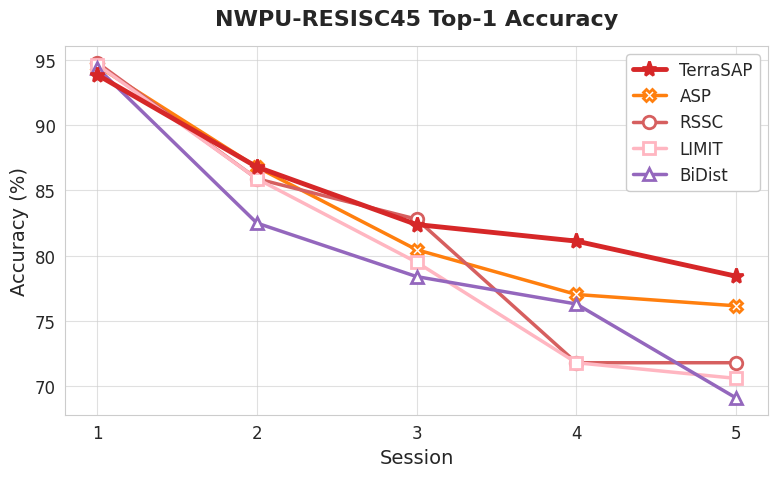
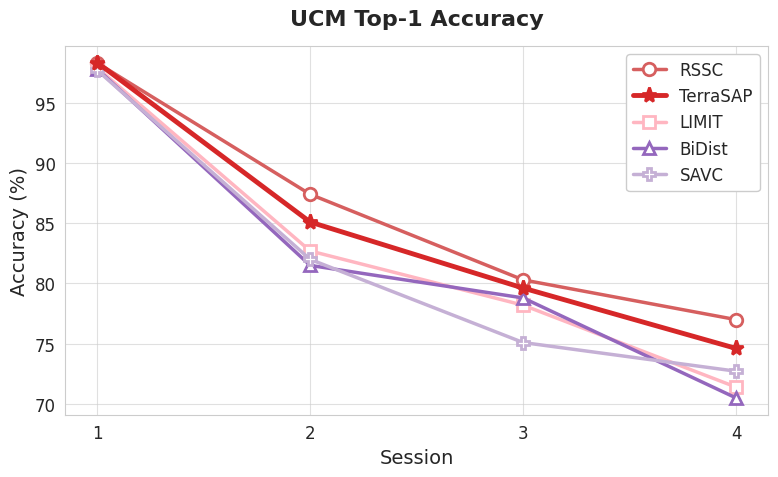
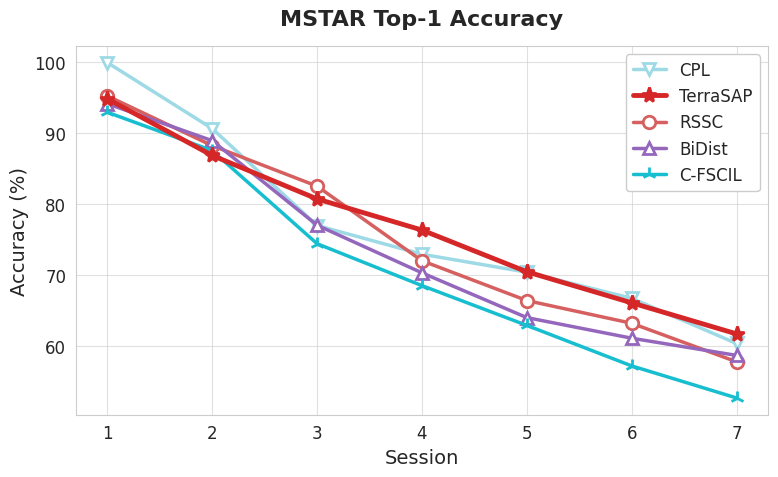

Write the Python code that produced these figures, in order.
import matplotlib.pyplot as plt
import seaborn as sns

# ==========================================
# 1. 全局样式设置 (IEEE 风格)
# ==========================================
sns.set_style("whitegrid")
plt.rcParams.update({
    'font.size': 14,
    'font.family': 'sans-serif', # 如果系统有 Times New Roman，建议改为 'Times New Roman'
    'axes.labelsize': 14,
    'axes.titlesize': 16,
    'xtick.labelsize': 12,
    'ytick.labelsize': 12,
    'legend.fontsize': 12,
    'figure.figsize': (8, 5),
    'lines.linewidth': 2.5,
    'grid.alpha': 0.6
})

# ==========================================
# 2. 数据与样式定义
# ==========================================

# 颜色代码 (参考原图近似色)
colors = {
    'red_dark': '#d62728',   # TerraSAP
    'red_light': '#d65f5f',  # RSSC (Salmon)
    'orange': '#ff7f0e',     # ASP
    'pink': '#ffb6c1',       # LIMIT
    'purple': '#9467bd',     # BiDist
    'purple_light': '#c5b0d5', # SAVC
    'blue_light': '#9edae5', # CPL (Light Blue)
    'cyan': '#17becf'        # C-FSCIL
}

# ----------------------------
# NWPU-RESISC45 数据
# ----------------------------
nwpu_sessions = ['1', '2', '3', '4', '5']
nwpu_data = {
    'TerraSAP': {'y': [93.87, 86.80, 82.39, 81.12, 78.43], 'c': colors['red_dark'],  'm': '*', 'mfc': colors['red_dark'], 'lw': 3.5, 'ms': 11}, # 实心
    'ASP':      {'y': [94.55, 86.79, 80.46, 77.03, 76.16], 'c': colors['orange'],    'm': 'X', 'mfc': 'white',            'lw': 2.5, 'ms': 9},  # 空心X
    'RSSC':     {'y': [94.80, 85.90, 82.80, 71.80, 71.80], 'c': colors['red_light'], 'm': 'o', 'mfc': 'white',            'lw': 2.5, 'ms': 9},  # 空心圆
    'LIMIT':    {'y': [94.65, 85.90, 79.50, 71.80, 70.60], 'c': colors['pink'],      'm': 's', 'mfc': 'white',            'lw': 2.5, 'ms': 9},  # 空心方
    'BiDist':   {'y': [94.40, 82.50, 78.40, 76.30, 69.10], 'c': colors['purple'],    'm': '^', 'mfc': 'white',            'lw': 2.5, 'ms': 9},  # 空心三角
}
# 原图图例顺序: TerraSAP -> ASP -> RSSC -> LIMIT -> BiDist
nwpu_legend_order = ['TerraSAP', 'ASP', 'RSSC', 'LIMIT', 'BiDist']

# ----------------------------
# UCM 数据
# ----------------------------
ucm_sessions = ['1', '2', '3', '4']
ucm_data = {
    'RSSC':     {'y': [98.30, 87.40, 80.30, 77.00], 'c': colors['red_light'],  'm': 'o', 'mfc': 'white',            'lw': 2.5, 'ms': 9},
    'TerraSAP': {'y': [98.33, 85.10, 79.62, 74.61], 'c': colors['red_dark'],   'm': '*', 'mfc': colors['red_dark'], 'lw': 3.5, 'ms': 11},
    'LIMIT':    {'y': [97.90, 82.70, 78.20, 71.40], 'c': colors['pink'],       'm': 's', 'mfc': 'white',            'lw': 2.5, 'ms': 9},
    'BiDist':   {'y': [97.80, 81.50, 78.80, 70.50], 'c': colors['purple'],     'm': '^', 'mfc': 'white',            'lw': 2.5, 'ms': 9},
    'SAVC':     {'y': [97.70, 82.00, 75.10, 72.72], 'c': colors['purple_light'],'m': 'P', 'mfc': 'white',            'lw': 2.5, 'ms': 9}, # P for Plus(filled)
}
# 原图图例顺序: RSSC -> TerraSAP -> LIMIT -> BiDist -> SAVC
ucm_legend_order = ['RSSC', 'TerraSAP', 'LIMIT', 'BiDist', 'SAVC']

# ----------------------------
# MSTAR 数据
# ----------------------------
mstar_sessions = ['1', '2', '3', '4', '5', '6', '7']
mstar_data = {
    'CPL':      {'y': [99.89, 90.60, 76.96, 72.92, 70.39, 66.71, 60.36], 'c': colors['blue_light'], 'm': 'v', 'mfc': 'white',            'lw': 2.5, 'ms': 9},
    'TerraSAP': {'y': [94.79, 86.82, 80.70, 76.32, 70.45, 66.08, 61.71], 'c': colors['red_dark'],   'm': '*', 'mfc': colors['red_dark'], 'lw': 3.5, 'ms': 11},
    'RSSC':     {'y': [95.20, 88.20, 82.50, 72.00, 66.40, 63.20, 57.78], 'c': colors['red_light'],  'm': 'o', 'mfc': 'white',            'lw': 2.5, 'ms': 9},
    'BiDist':   {'y': [94.10, 88.90, 77.00, 70.30, 64.00, 61.10, 58.68], 'c': colors['purple'],     'm': '^', 'mfc': 'white',            'lw': 2.5, 'ms': 9},
    'C-FSCIL':  {'y': [92.90, 87.50, 74.40, 68.50, 62.90, 57.20, 52.69], 'c': colors['cyan'],       'm': '2', 'mfc': 'white',            'lw': 2.5, 'ms': 10}, # Tri-up marker
}
# 原图图例顺序: CPL -> TerraSAP -> RSSC -> BiDist -> C-FSCIL
mstar_legend_order = ['CPL', 'TerraSAP', 'RSSC', 'BiDist', 'C-FSCIL']


# ==========================================
# 3. 核心绘图函数
# ==========================================
def plot_sota_reproduced(sessions, data_dict, legend_order, title, filename, y_lim=None):
    plt.figure(figsize=(8, 5))
    
    # 临时存储 handles 用于自定义图例顺序
    handles_map = {}

    # 绘制策略：为了防止关键线条(TerraSAP)被遮挡，我们先把非TerraSAP画完，最后画TerraSAP
    # 但这不会影响图例顺序，图例顺序由 legend_order 决定
    plot_sequence = [k for k in data_dict.keys() if k != 'TerraSAP'] + ['TerraSAP']
    
    for label in plot_sequence:
        if label not in data_dict: continue # 安全检查
        d = data_dict[label]
        
        # 绘图
        line, = plt.plot(sessions, d['y'], 
                 label=label, 
                 color=d['c'], 
                 marker=d['m'], 
                 linewidth=d['lw'], 
                 markersize=d['ms'],
                 markerfacecolor=d['mfc'], 
                 markeredgewidth=2) # 边框加粗，确保空心效果明显
        
        handles_map[label] = line

    # 坐标轴设置
    plt.title(title, fontweight='bold', pad=15)
    plt.xlabel('Session', fontweight='normal') # 论文中X轴标签通常不是特别粗
    plt.ylabel('Accuracy (%)', fontweight='normal')
    plt.grid(True, linestyle='-', alpha=0.6)
    
    if y_lim:
        plt.ylim(y_lim)

    # --- 关键修改：强制图例顺序 ---
    # 根据传入的 legend_order 列表，从 handles_map 中提取对应的句柄
    sorted_handles = [handles_map[label] for label in legend_order if label in handles_map]
    sorted_labels = [label for label in legend_order if label in handles_map]

    # 设置图例：右上角，带边框，不透明背景
    plt.legend(sorted_handles, sorted_labels, 
               loc='upper right', 
               frameon=True, 
               framealpha=1,      # 不透明背景
               edgecolor='#cccccc', # 浅灰边框
               fancybox=True)     # 圆角边框

    plt.tight_layout()
    plt.savefig(filename, dpi=600, bbox_inches='tight')
    plt.show()
    print(f"Generated: {filename}")

# ==========================================
# 4. 生成图片
# ==========================================

# 1. NWPU-RESISC45
plot_sota_reproduced(
    nwpu_sessions, nwpu_data, nwpu_legend_order,
    'NWPU-RESISC45 Top-1 Accuracy', 
    'sota_nwpu_final.pdf'
)

# 2. UCM
plot_sota_reproduced(
    ucm_sessions, ucm_data, ucm_legend_order,
    'UCM Top-1 Accuracy', 
    'sota_ucm_final.pdf'
)

# 3. MSTAR
plot_sota_reproduced(
    mstar_sessions, mstar_data, mstar_legend_order,
    'MSTAR Top-1 Accuracy', 
    'sota_mstar_final.pdf'
)
